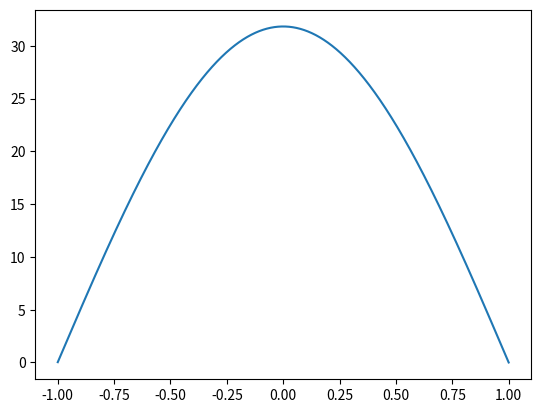

The script that saved this image:
import numpy as np
import matplotlib.pyplot as plt


def v(x_val):
    infinity = 1E10

    if x_val < l_min or x_val > l_max:
        return infinity                                                 # If the particle is outside the box V=infinity
    else:
        return 0                                                        # If it's in the box V=0


if __name__ == '__main__':

    n_iterations = int(1E4)                                             # Number of iterations to use. Accuracy vs speed
    l_min, l_max, length = -1.0, 1.0, 1.0
    h = (l_max - l_min)/float(n_iterations)                             # Step size for the finite difference approx
    x_vals, psi_vals = np.zeros(n_iterations), np.zeros(n_iterations)   # Initialise lists so values can be plotted

    n = 1.0
    eigenvalue = (np.pi**2 / (8.0 * length**2)) * n**2                  # Analytic eigenvalues, with mass = 1

    psi = 0.01                                                          # Finite difference requires two initial values
    psi_plus1h = 0.02                                                   # What changes if psi_plus1h < psi?
    x = l_min
    energy = eigenvalue                                                 # Set as an eigenvalue. What changes if its not?

    for i in range(n_iterations):                                       # Propagate psi using the finite difference

        psi_plus2h = (-2.0 * h**2 * (energy - v(x)) * psi) + 2.0 * psi_plus1h - psi
        x += h                                                          # Equivalent to x = x + h
        psi = psi_plus1h
        psi_plus1h = psi_plus2h

        x_vals[i] = x                                                   # Populate the lists with values of x
        psi_vals[i] = psi                                               # and psi, at that x

    plt.plot(x_vals[1:-1], psi_vals[1:-1])                              # Plot the results using matplotlib
    plt.show()
